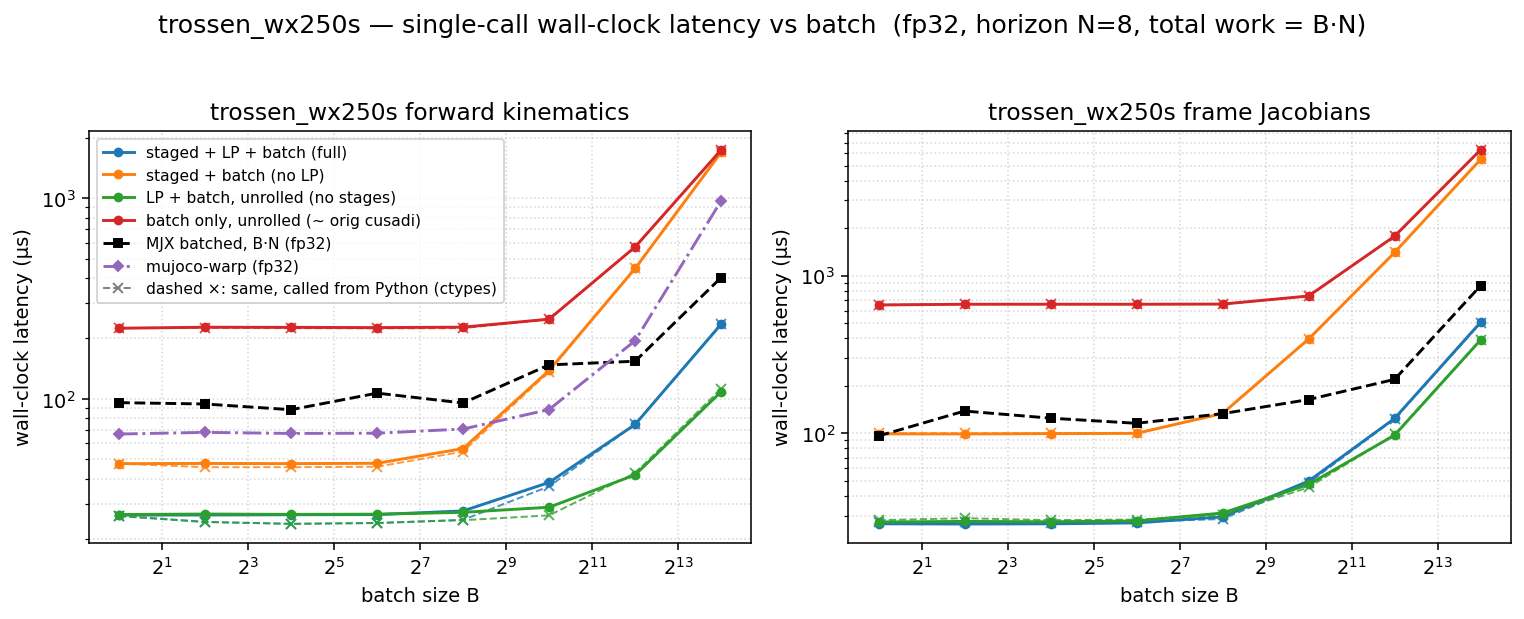

The table this chart was drawn from, first rows:
dtype, func, config, batch, n_stages, grid_blocks, latency_us, wall_us
f32, fk, full, 1, 8, 8, 11.26, 26.38
f32, fk, staged, 1, 8, 8, 31.74, 47.6
f32, fk, lp, 1, 1, 1, 11.26, 26.54
f32, fk, batch, 1, 1, 1, 208.9, 224.9
f32, fk, full, 4, 8, 32, 11.26, 26.41
f32, fk, staged, 4, 8, 32, 32.48, 47.69
f32, fk, lp, 4, 1, 4, 11.26, 26.7
f32, fk, batch, 4, 1, 4, 212, 227.6
f32, fk, full, 16, 8, 128, 11.26, 26.49
f32, fk, staged, 16, 8, 128, 31.74, 47.61
f32, fk, lp, 16, 1, 16, 11.26, 26.59
f32, fk, batch, 16, 1, 16, 211.7, 227.2
f32, fk, full, 64, 8, 512, 11.26, 26.53
f32, fk, staged, 64, 8, 512, 32.74, 47.78
f32, fk, lp, 64, 1, 64, 11.26, 26.66
f32, fk, batch, 64, 1, 64, 210.9, 226.6
f32, fk, full, 256, 8, 2048, 12.48, 27.67
f32, fk, staged, 256, 8, 2048, 41.12, 56.58
f32, fk, lp, 256, 1, 256, 11.58, 27.23
f32, fk, batch, 256, 1, 256, 212, 227.8
f32, fk, full, 1024, 8, 8192, 23.55, 38.36
f32, fk, staged, 1024, 8, 8192, 123.2, 138.7
f32, fk, lp, 1024, 1, 1024, 13.41, 28.86
f32, fk, batch, 1024, 1, 1024, 234.5, 249.6
f32, fk, full, 4096, 8, 32768, 60.48, 74.6
f32, fk, staged, 4096, 8, 32768, 432.1, 446.3
f32, fk, lp, 4096, 1, 4096, 28, 41.84
f32, fk, batch, 4096, 1, 4096, 557, 571.4
f32, fk, full, 16384, 8, 131072, 221.9, 235.5
f32, fk, staged, 16384, 8, 131072, 1676, 1691
f32, fk, lp, 16384, 1, 16384, 95.23, 108.6
f32, fk, batch, 16384, 1, 16384, 1722, 1738
f32, fkjac, full, 1, 8, 8, 13.31, 26.61
f32, fkjac, staged, 1, 8, 8, 85.22, 99.03
f32, fkjac, lp, 1, 1, 1, 14.34, 27.31
f32, fkjac, batch, 1, 1, 1, 636.9, 651.5
f32, fkjac, full, 4, 8, 32, 13.31, 26.53
f32, fkjac, staged, 4, 8, 32, 85.02, 98.9
f32, fkjac, lp, 4, 1, 4, 14.34, 27.55
f32, fkjac, batch, 4, 1, 4, 644.1, 658.3
f32, fkjac, full, 16, 8, 128, 13.31, 26.6
f32, fkjac, staged, 16, 8, 128, 86.02, 99.4
f32, fkjac, lp, 16, 1, 16, 14.34, 27.39
f32, fkjac, batch, 16, 1, 16, 644.1, 658.6
f32, fkjac, full, 64, 8, 512, 14.05, 26.96
f32, fkjac, staged, 64, 8, 512, 86.02, 99.74
f32, fkjac, lp, 64, 1, 64, 14.34, 27.75
f32, fkjac, batch, 64, 1, 64, 644.1, 658.3
f32, fkjac, full, 256, 8, 2048, 15.36, 29.46
f32, fkjac, staged, 256, 8, 2048, 118.8, 133.6
f32, fkjac, lp, 256, 1, 256, 16.38, 31.14
f32, fkjac, batch, 256, 1, 256, 645, 660.2
f32, fkjac, full, 1024, 8, 8192, 34.82, 49.65
f32, fkjac, staged, 1024, 8, 8192, 380.9, 395.9
f32, fkjac, lp, 1024, 1, 1024, 32.58, 47.31
f32, fkjac, batch, 1024, 1, 1024, 727, 742.5
f32, fkjac, full, 4096, 8, 32768, 109.5, 124.2
f32, fkjac, staged, 4096, 8, 32768, 1388, 1403
f32, fkjac, lp, 4096, 1, 4096, 83.71, 97.18
f32, fkjac, batch, 4096, 1, 4096, 1765, 1781
... 4 more rows
